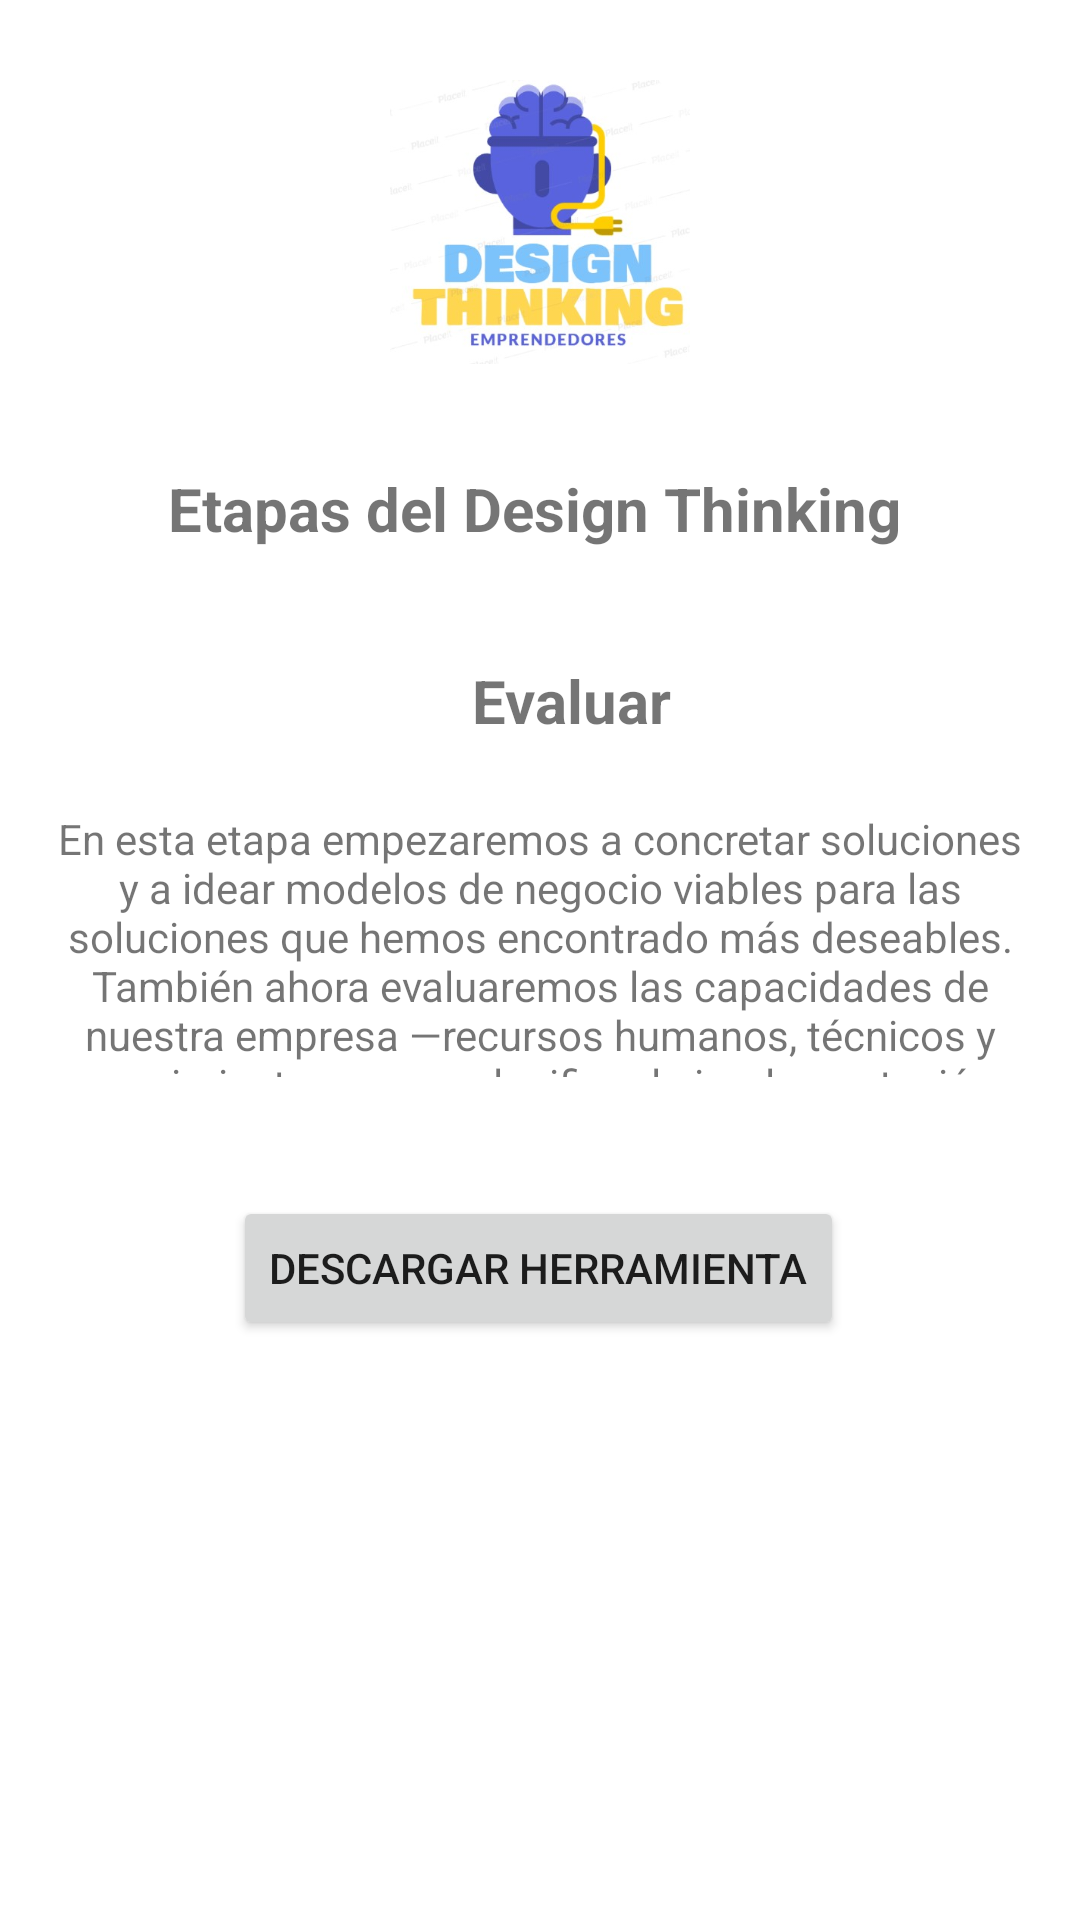

The Android layout XML behind this screen, and the referenced resources:
<!-- AndroidManifest.xml: application theme Theme.DesignThinking -->
<!-- res/layout/activity_evaluar.xml -->
<?xml version="1.0" encoding="utf-8"?>
<androidx.constraintlayout.widget.ConstraintLayout xmlns:android="http://schemas.android.com/apk/res/android"
    xmlns:app="http://schemas.android.com/apk/res-auto"
    xmlns:tools="http://schemas.android.com/tools"
    android:layout_width="match_parent"
    android:layout_height="match_parent"
    android:orientation="vertical"
    tools:context=".Principal">


    <ImageView
        android:id="@+id/ivLogo"
        android:layout_width="100dp"
        android:layout_height="100dp"
        android:layout_marginTop="24dp"
        android:contentDescription="@string/logo"
        android:src="@drawable/logo_design"
        app:layout_constraintEnd_toEndOf="parent"
        app:layout_constraintStart_toStartOf="parent"
        app:layout_constraintTop_toTopOf="parent"
        tools:ignore="MissingConstraints" />

    <TextView
        android:id="@+id/tvTextoTitulo"
        android:layout_width="288dp"
        android:layout_height="33dp"
        android:layout_marginTop="32dp"
        android:paddingStart="20dp"
        android:paddingLeft="20dp"
        android:text="@string/Texto1"
        android:textSize="20sp"
        android:textStyle="bold"
        app:layout_constraintEnd_toEndOf="parent"
        app:layout_constraintStart_toStartOf="parent"
        app:layout_constraintTop_toBottomOf="@+id/ivLogo"
        tools:ignore="MissingConstraints,RtlSymmetry" />

    <TextView
        android:id="@+id/tvTextoTitulo3"
        android:layout_width="288dp"
        android:layout_height="33dp"
        android:layout_marginTop="28dp"
        android:gravity="center"
        android:paddingStart="20dp"
        android:paddingLeft="20dp"
        android:text="@string/evaluar"
        android:textSize="20sp"
        android:textStyle="bold"
        app:layout_constraintEnd_toEndOf="parent"
        app:layout_constraintHorizontal_bias="0.504"
        app:layout_constraintStart_toStartOf="parent"
        app:layout_constraintTop_toBottomOf="@+id/tvTextoTitulo"
        tools:ignore="MissingConstraints,RtlSymmetry" />

    <TextView
        android:id="@+id/textView"
        android:layout_width="341dp"
        android:layout_height="89dp"
        android:layout_marginTop="20dp"
        android:gravity="center"
        android:text="@string/evaluartxt"
        app:layout_constraintEnd_toEndOf="parent"
        app:layout_constraintStart_toStartOf="parent"
        app:layout_constraintTop_toBottomOf="@+id/tvTextoTitulo3" />

    <Button
        android:id="@+id/button"
        android:layout_width="wrap_content"
        android:layout_height="wrap_content"
        android:text="Descargar herramienta"
        app:layout_constraintBottom_toBottomOf="parent"
        app:layout_constraintEnd_toEndOf="parent"
        app:layout_constraintHorizontal_bias="0.497"
        app:layout_constraintStart_toStartOf="parent"
        app:layout_constraintTop_toBottomOf="@+id/textView"
        app:layout_constraintVertical_bias="0.17" />


</androidx.constraintlayout.widget.ConstraintLayout>
<!-- resources referenced by this layout -->
<resources>
  <!-- drawable logo_design: jpg bitmap (drawable, 25275 bytes) -->
  <string name="Texto1">Etapas del Design Thinking</string>
  <string name="evaluar">Evaluar</string>
  <string name="evaluartxt">En esta etapa empezaremos a concretar soluciones y a idear modelos de negocio viables para las soluciones que hemos encontrado más deseables. También ahora evaluaremos las capacidades de nuestra empresa —recursos humanos, técnicos y conocimientos— para planificar la implementación y lanzar nuestra idea innovadora en el mercado</string>
  <string name="logo">logo</string>
  <style name="Theme.DesignThinking" parent="Theme.MaterialComponents.DayNight.DarkActionBar">
          
          <item name="colorPrimary">@color/purple_500</item>
          <item name="colorPrimaryVariant">@color/purple_700</item>
          <item name="colorOnPrimary">@color/white</item>
          
          <item name="colorSecondary">@color/teal_200</item>
          <item name="colorSecondaryVariant">@color/teal_700</item>
          <item name="colorOnSecondary">@color/black</item>
          
          <item name="android:statusBarColor" tools:targetApi="l">?attr/colorPrimaryVariant</item>
          
      </style>
  <color name="purple_500">#5a62db</color>
  <color name="purple_700">#1438a8</color>
  <color name="white">#FFFFFFFF</color>
  <color name="teal_200">#ffd64f</color>
  <color name="teal_700">#ffff81</color>
  <color name="black">#FF000000</color>
</resources>
